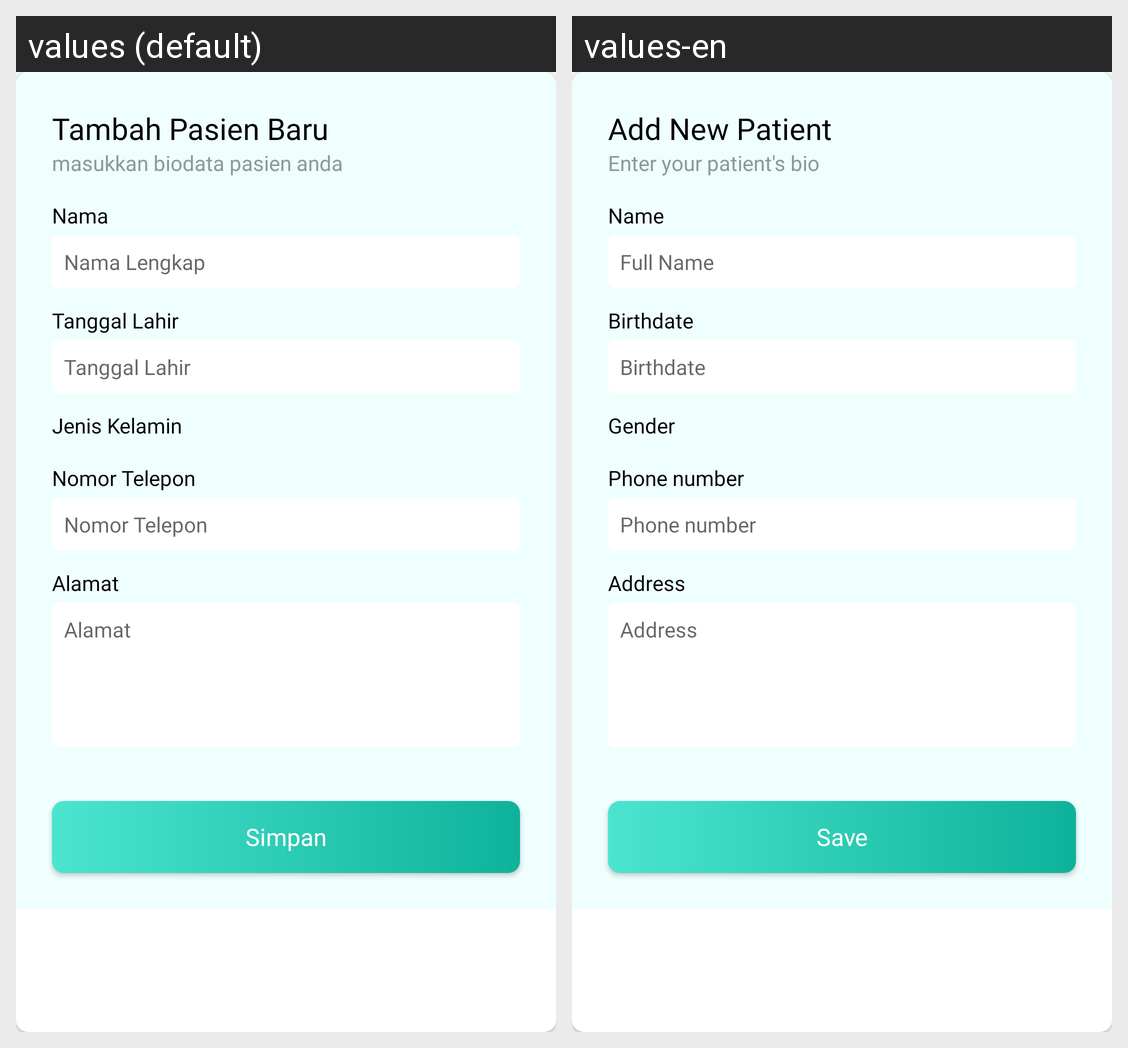

Locale-by-locale string values for the Android screen shown in this grid:
Android screen res/layout/activity_dialog_update_pasien.xml rendered under 2 locales, left to right: values (default), values-en. Device: Nexus 5 (rendered at 1080×1920; each locale shown at half size, 540×960, under a caption strip naming it); theme splashScreenTheme.
Strings drawn on this screen, with the default value and each locale's value (text and hints the layout hard-codes, and strings that could not be matched under every locale, appear in the picture but are not listed):

tambah_pasien_baru
  values: Tambah Pasien Baru
  values-en: Add New Patient

masukkan_biodata_pasien_anda
  values: masukkan biodata pasien anda
  values-en: Enter your patient's bio

name
  values: Nama
  values-en: Name

name_lengkap
  values: Nama Lengkap
  values-en: Full Name

tanggal_lahir
  values: Tanggal Lahir
  values-en: Birthdate

jenis_kelamin
  values: Jenis Kelamin
  values-en: Gender

nomor_telepon
  values: Nomor Telepon
  values-en: Phone number

alamat
  values: Alamat
  values-en: Address

simpan
  values: Simpan
  values-en: Save
